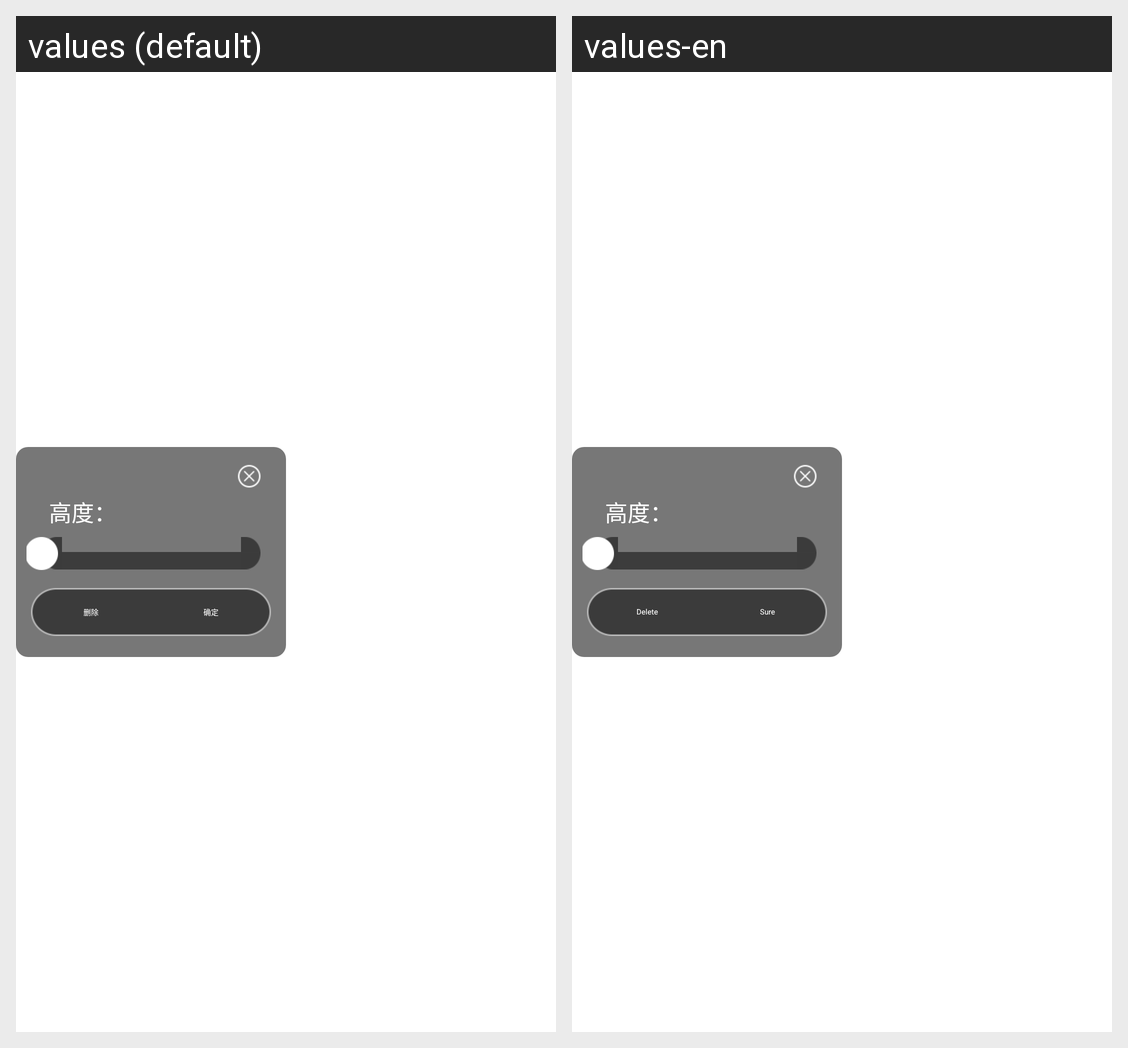

Here is an Android app screen in its default locale and in the app's own translations. Write out the translated-string differences for the strings that appear on this screen.
Android screen res/layout/dialog.xml rendered under 2 locales, left to right: values (default), values-en. Device: Nexus 5 (rendered at 1080×1920; each locale shown at half size, 540×960, under a caption strip naming it); theme AppTheme.
Strings drawn on this screen, with the default value and each locale's value (text and hints the layout hard-codes, and strings that could not be matched under every locale, appear in the picture but are not listed):

delete
  values: 删除
  values-en: Delete

ensure
  values: 确定
  values-en: Sure
